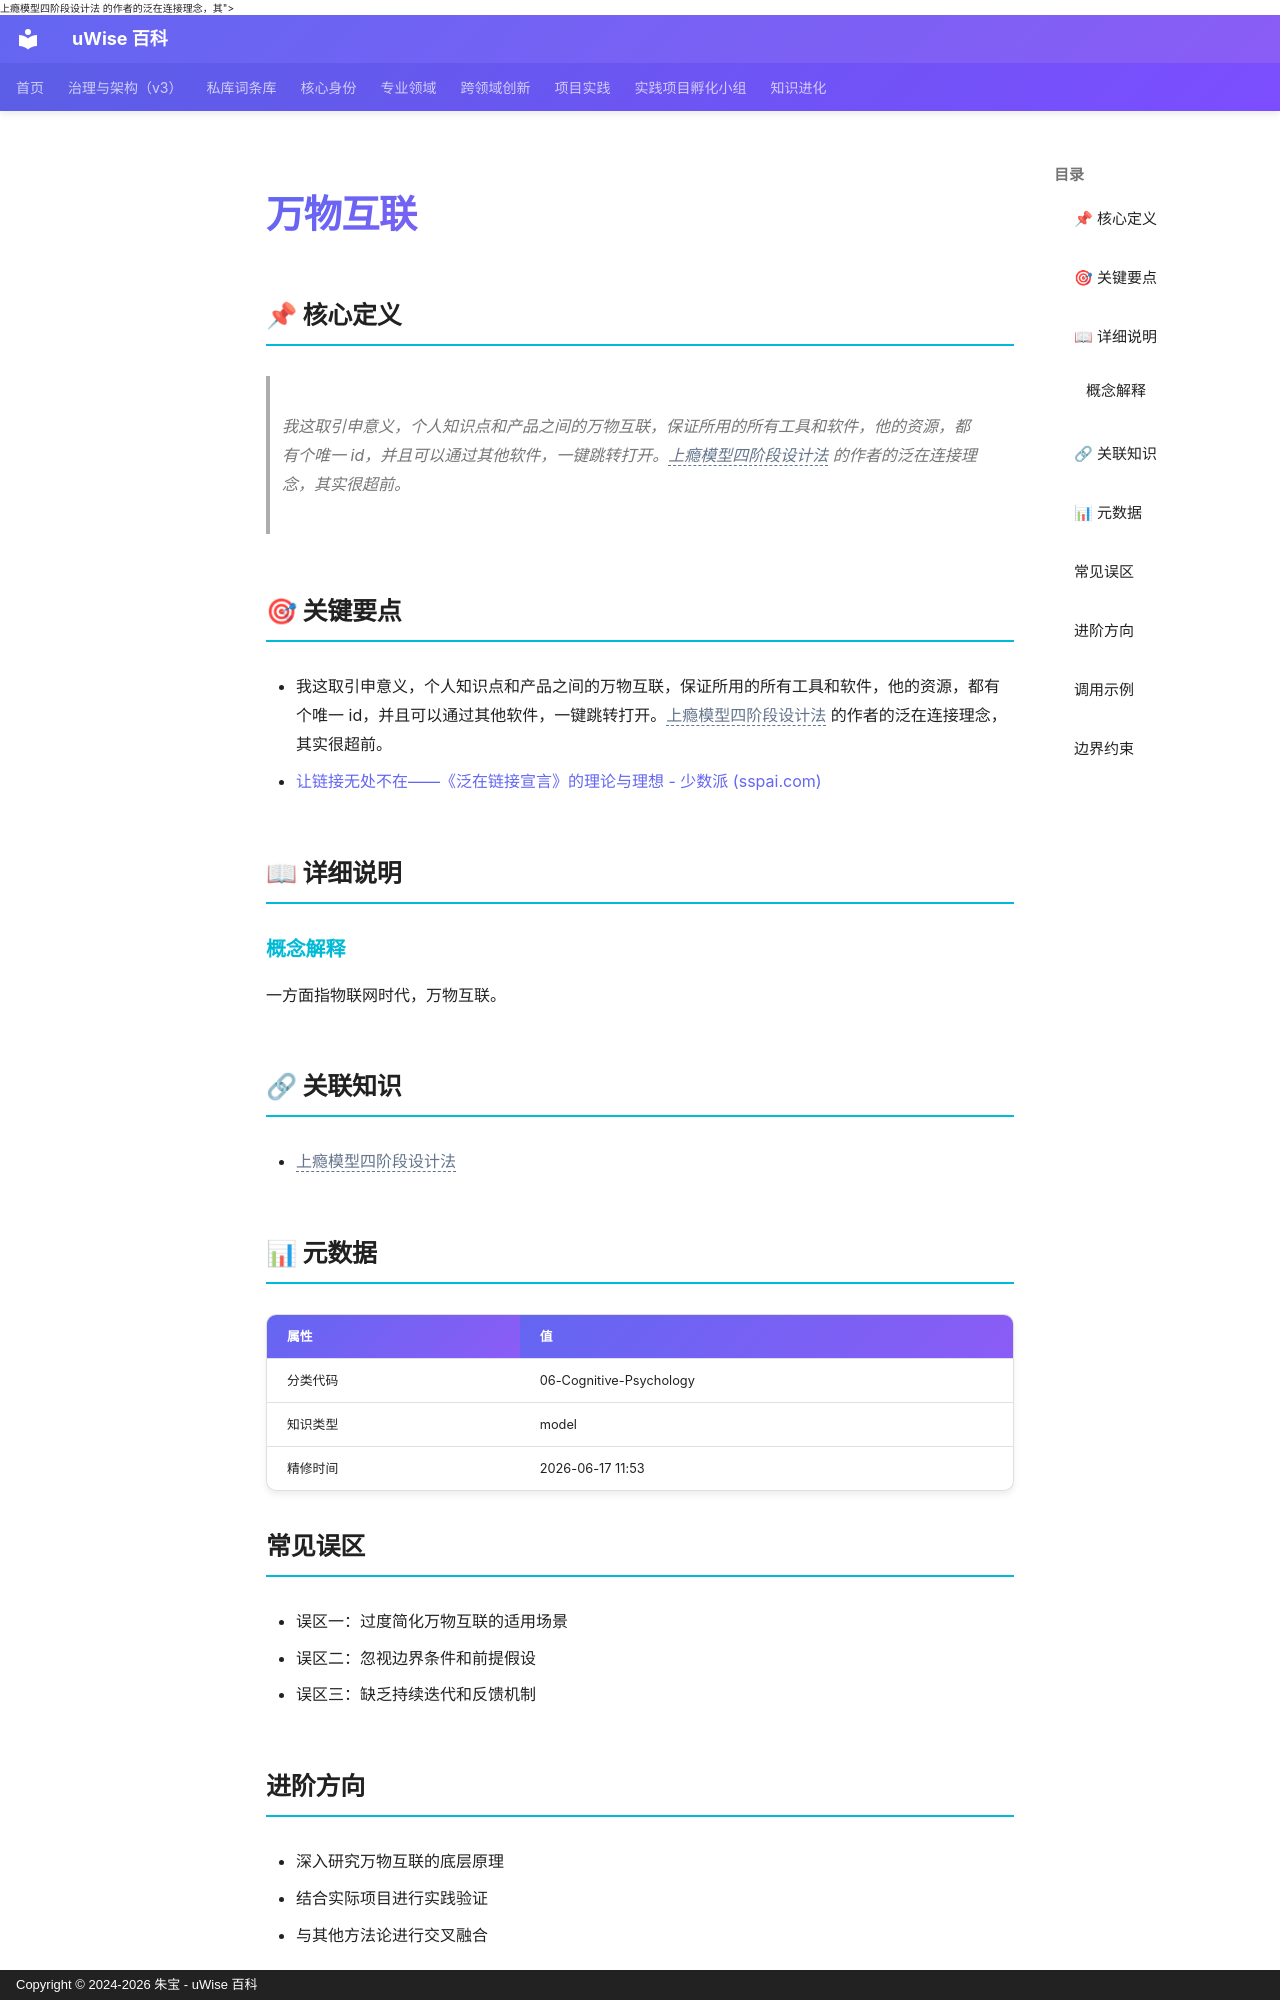

repository: zhubao315/uWise · page: vault-encyclopedia/md-e138f7d7/index.html · generator: mkdocs · copyright: Copyright © 2024-2026 朱宝 - uWise 百科

---
title: "万物互联"
description: "我这取引申意义，个人知识点和产品之间的万物互联，保证所用的所有工具和软件，他的资源，都有个唯一 id，并且可以通过其他软件，一键跳转打开。<span class=\"uw-unresolved\" data-target=\"上瘾模型四阶段设计法\" title=\"未解析的双链目标：上瘾模型四阶段设计法\">上瘾模型四阶段设计法</span> 的作者的泛在连接理念，其"
---

# 万物互联

## 📌 核心定义

> 我这取引申意义，个人知识点和产品之间的万物互联，保证所用的所有工具和软件，他的资源，都有个唯一 id，并且可以通过其他软件，一键跳转打开。<span class="uw-unresolved" data-target="上瘾模型四阶段设计法" title="未解析的双链目标：上瘾模型四阶段设计法">上瘾模型四阶段设计法</span> 的作者的泛在连接理念，其实很超前。

## 🎯 关键要点

- 我这取引申意义，个人知识点和产品之间的万物互联，保证所用的所有工具和软件，他的资源，都有个唯一 id，并且可以通过其他软件，一键跳转打开。<span class="uw-unresolved" data-target="上瘾模型四阶段设计法" title="未解析的双链目标：上瘾模型四阶段设计法">上瘾模型四阶段设计法</span> 的作者的泛在连接理念，其实很超前。
- [让链接无处不在——《泛在链接宣言》的理论与理想 - 少数派 (sspai.com)](https://sspai.com/post/70648)

## 📖 详细说明

### 概念解释
一方面指物联网时代，万物互联。


## 🔗 关联知识

- <span class="uw-unresolved" data-target="上瘾模型四阶段设计法" title="未解析的双链目标：上瘾模型四阶段设计法">上瘾模型四阶段设计法</span>

## 📊 元数据

| 属性 | 值 |
|------|-----|
| 分类代码 | 06-Cognitive-Psychology |
| 知识类型 | model |
| 精修时间 | 2026-06-17 11:53 |

## 常见误区

- 误区一：过度简化万物互联的适用场景
- 误区二：忽视边界条件和前提假设
- 误区三：缺乏持续迭代和反馈机制

## 进阶方向

- 深入研究万物互联的底层原理
- 结合实际项目进行实践验证
- 与其他方法论进行交叉融合

---
